Run: headless pygame with SDL's dummy video driver; simulated clock (each Clock.tick advances the game by its frame time, no real sleeping); random seed 0; keys injected as events and as key.get_pressed() state; no mouse input.
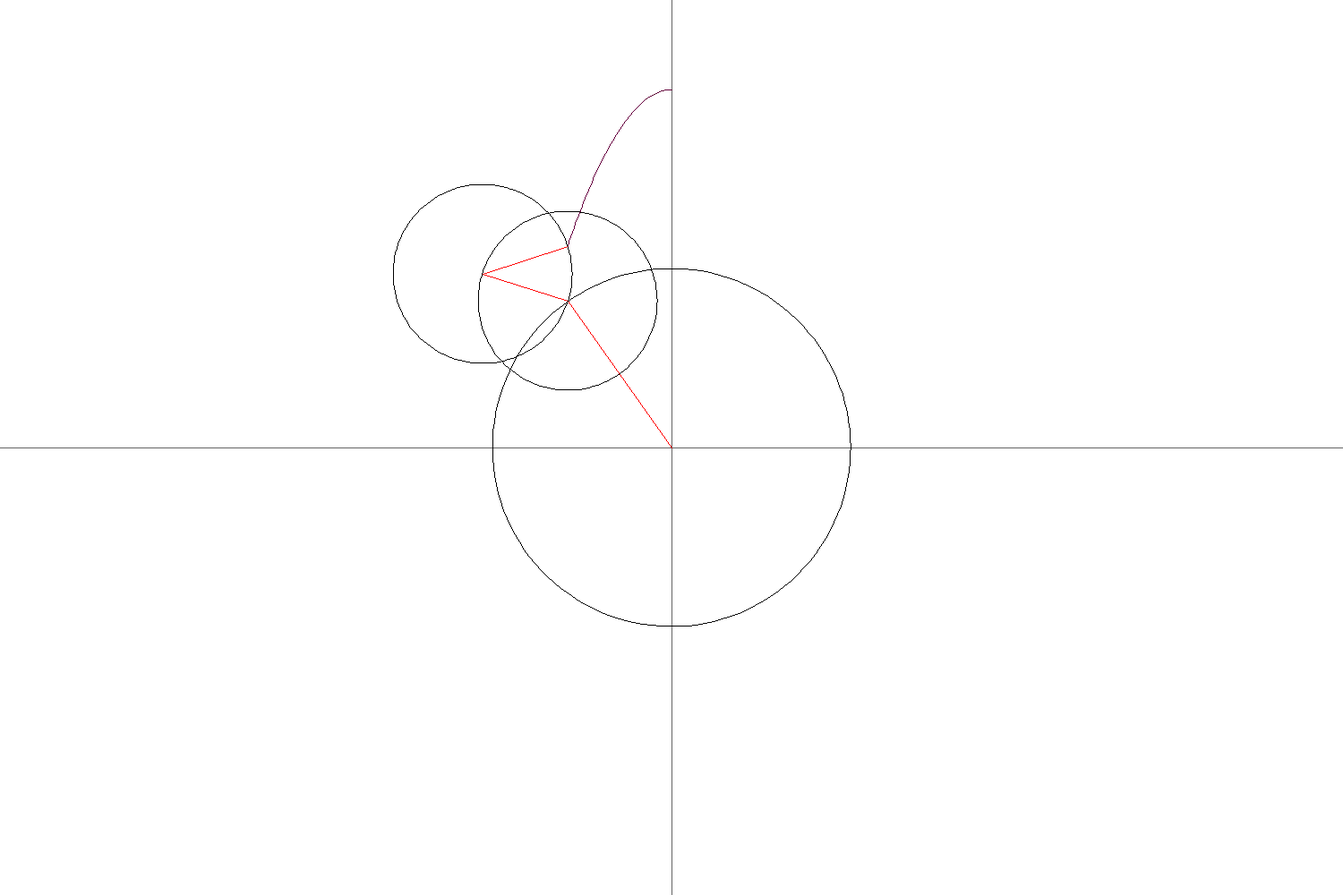
Frame 1 of 4 · flips 1–60 · no input
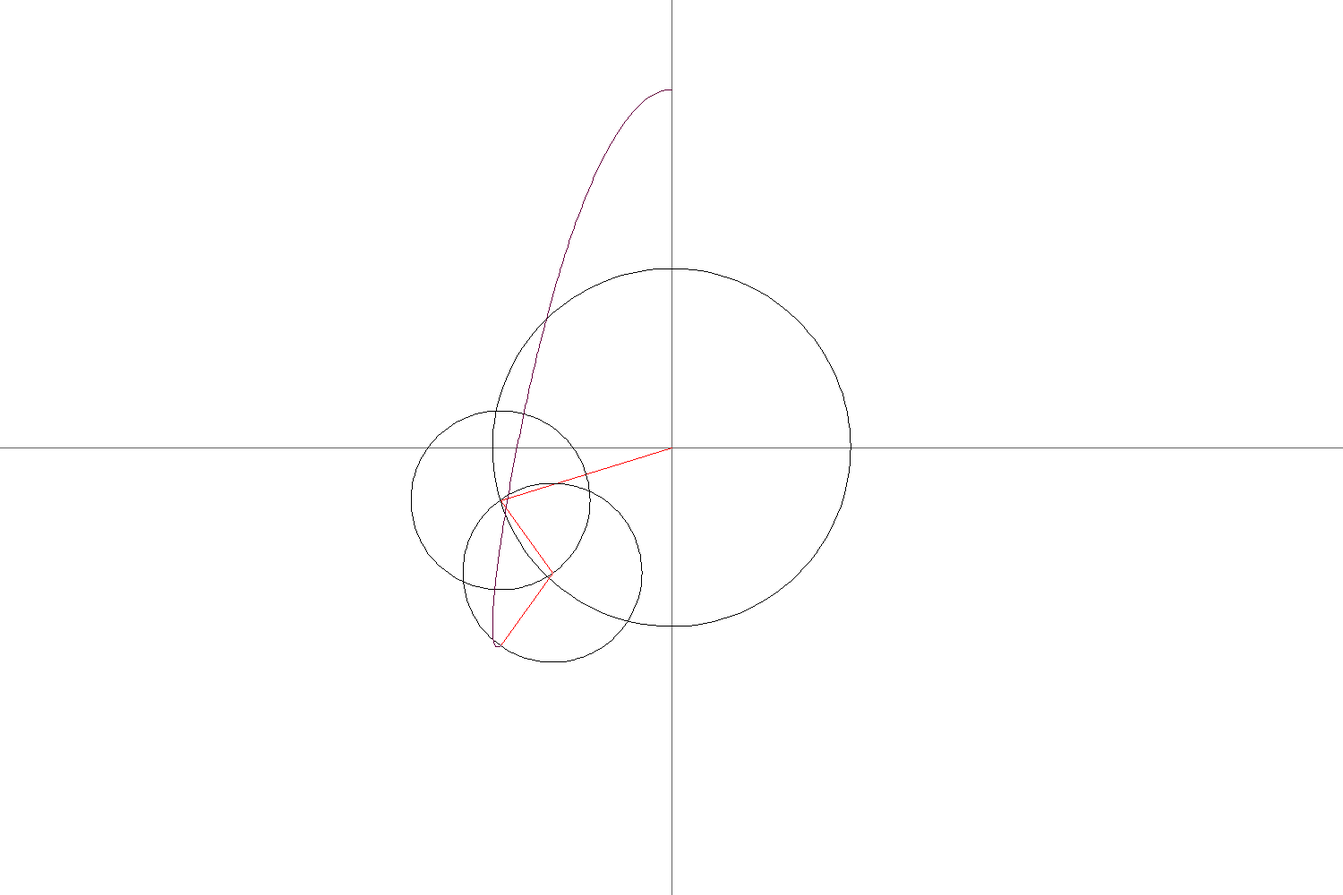
Frame 2 of 4 · flips 61–180 · tapped SPACE, RETURN · held RIGHT (→), D
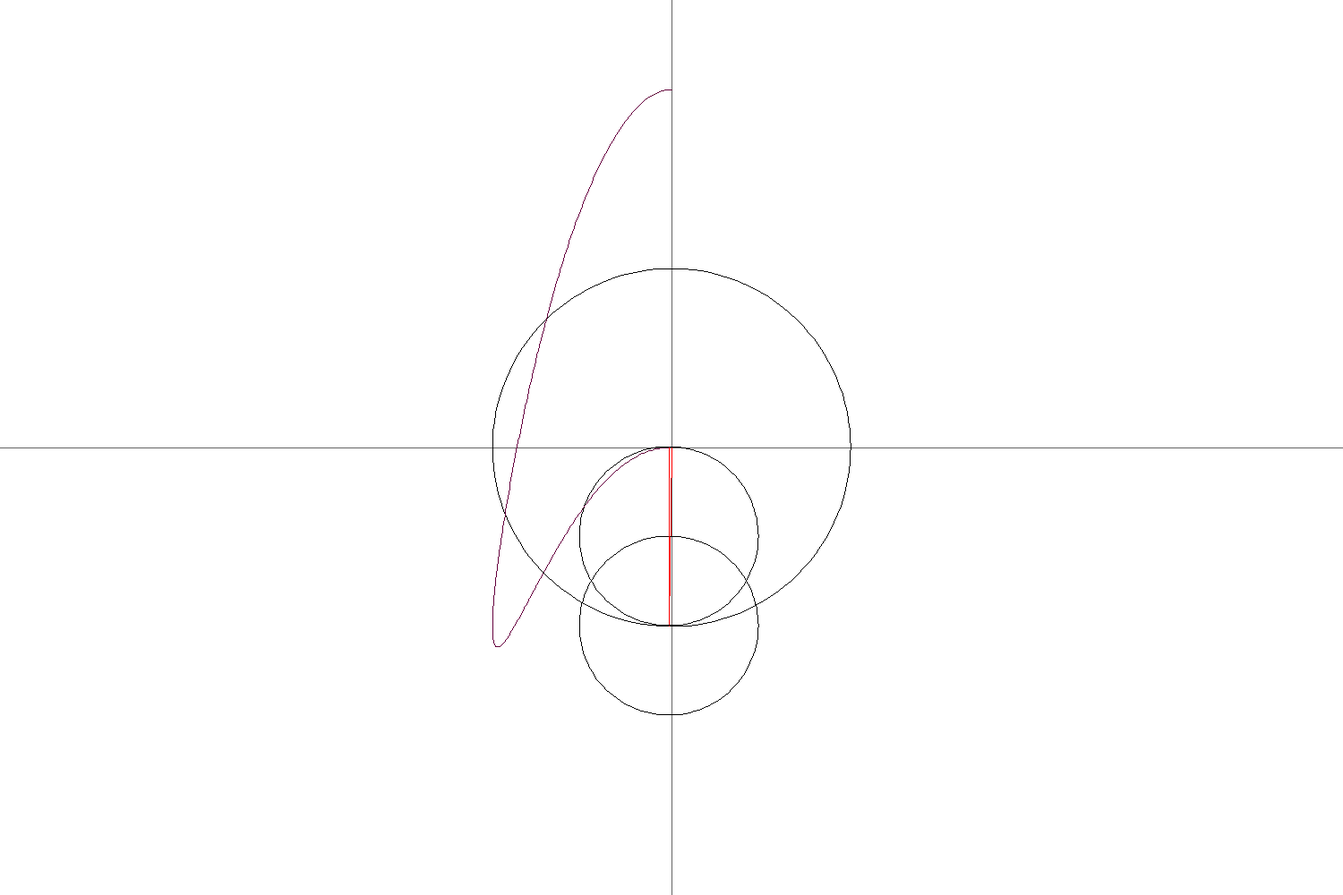
Frame 3 of 4 · flips 181–300 · held DOWN (↓), S
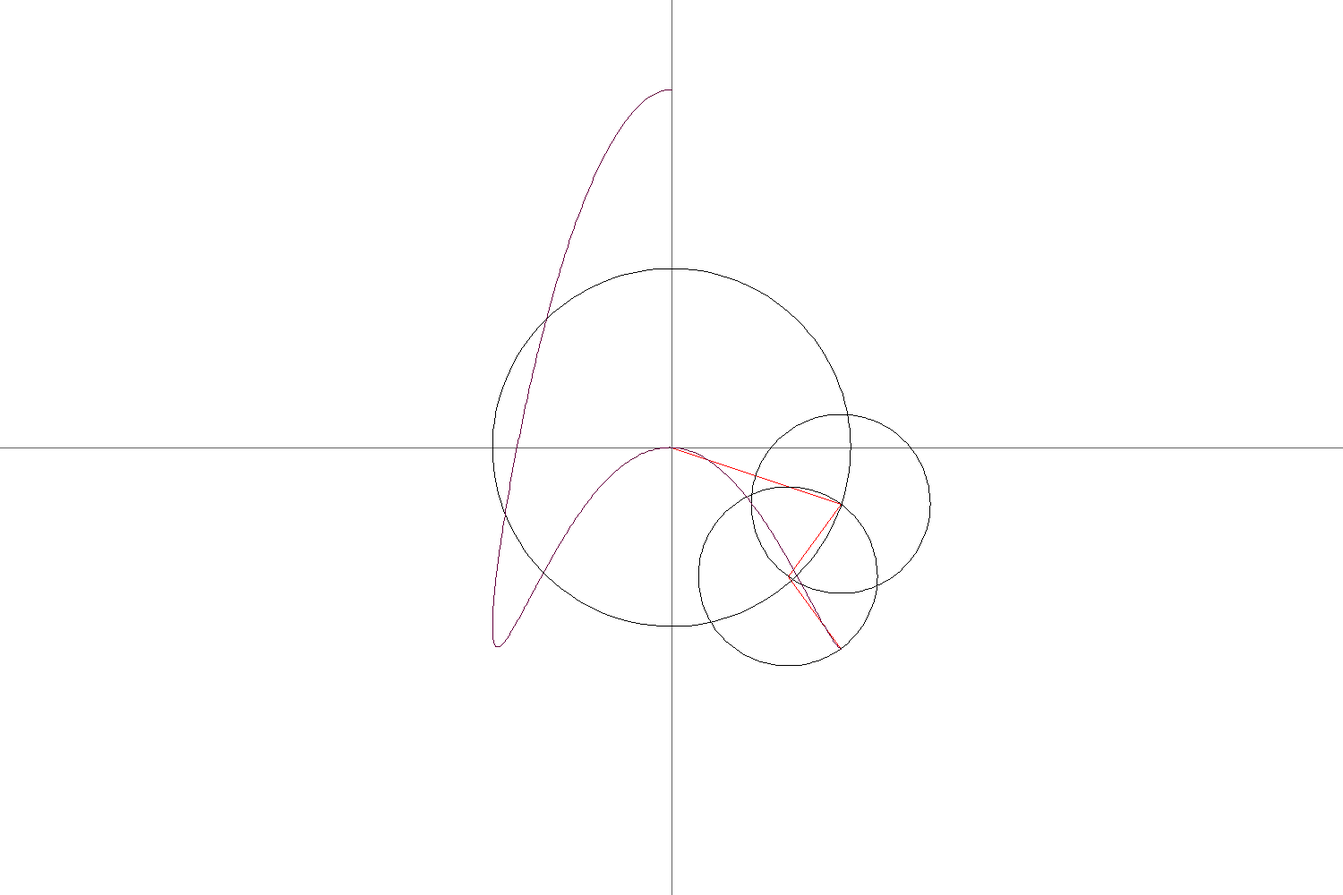
Frame 4 of 4 · flips 301–420 · held LEFT (←), A, UP (↑), W

The pygame program that drew these frames:

#!/usr/bin/env python3

##
# fourier_series.py
# coords = coordinates
from typing import final
import pygame
import math
import random


class FirstArm:

    def __init__(self, screen, color=(255, 0, 0), counter=0,
                 increment=0, radius=50, constant=1, start_angle=0,
                 image_rot=0, line_color=(0, 0, 0), show_radii=True,
                 show_circumferences=True):
        """Creates a FirstArm object

        Args:
            screen (PyGame Screen variable): Variable for determining the
            Pygame window the arms are drawn on.

            color (tuple, optional): Determins the color of the arm in RGB
            form.
            Defaults to Red (255, 0, 0).

            counter (int, optional): I have no clue.
            Defaults to 0.

            increment (float): [description]. Defaults to 0.

            radius (float, optional): the length of the arm in px.
            Defaults to 50.

            constant (float, optional): .
            Defaults to 1.

            start_angle (int, optional): teh angle the arm starts at
            (in degrees).
            Defaults to 0.

            image_rot (int, optional): the amount you want to rotate the
            whole image by (in degrees).
            Defaults to 0.

            line_color (tuple, optional): Color of the line created in RGB
            form.
            Defaults to black (0, 0, 0).

            show_radii (bool, optional): whether or not teh arms themselves
            will be shown.
            Defaults to True.

            show_circumferences (bool, optional): whether or not the
            circumferences of this arm and all children arms will be shown.
            Defaults to True.
        """
        self.color = color
        self.screen = screen
        self.counter = counter
        self.increment = increment
        self.radius = radius
        self.constant = constant
        self.dots = []
        self.start_angle = deg_to_rads(start_angle)
        self.image_rot = deg_to_rads(image_rot)
        self.line_color = line_color
        self.show_radii = show_radii
        self.show_circumpferences = show_circumferences


        self.children = []

        self.new_x = {}
        self.new_y = {}

    def update(self):
        """Updates this arm and all child arms
        """
        self.new_x[1], self.new_y[1] = draw_radius(self.screen,
                                                   (255, 0, 0), xy(0, 0),
                                                   self.radius,
                                                   self.constant *
                                                   self.counter *
                                                   self.increment
                                                   + self.start_angle
                                                   + self.image_rot, True,
                                                   self.show_radii)
        if self.show_circumpferences:
            draw_hollow_circle(self.screen, (0, 0, 0), xy(0, 0), self.radius)
        self.counter += 1
        for child in self.children:
            child.update()
            new_x = self.new_x[child.id]
            new_y = self.new_y[child.id]





class arm:

    def __init__(self, parent, radius=50, dp=2, id=1, last=False, constant=1,
                 color=(255, 0, 0), start_angle=0):
        """[summary]

        Args:
            parent (FirstArm): Parent object of this arm must be a first arm.

            radius (int, optional): the length of the arm.
            Defaults to 50.

            dp (int, optional): Decimal places to round to.
            Defaults to 2.

            id (int, optional): Id of this arm minimum of 1.
            Defaults to 1.

            last (bool, optional): Is this the last arm of the chain.
            Defaults to False.

            constant (int, optional): The rotational constant of this arm.
            Defaults to 1.

            color (tuple, optional): Color of this arm.
            Defaults to Red (255, 0, 0).

            start_angle (int, optional): Angle this arm starts at(in degrees).
            Defaults to 0.
        """
        self.parent = parent
        self.radius = radius
        self.id = id
        self.parent.children.append(self)
        self.dp = dp
        self.last = last
        self.constant = constant
        self.prev = None
        self.color = color
        self.start_angle = deg_to_rads(start_angle)

    def update(self):
        """Updates this arm
        """
        new_x = self.parent.new_x
        new_y = self.parent.new_y
        id = self.id

        if self.parent.show_circumpferences:
            draw_hollow_circle(self.parent.screen, (0, 0, 0), xy(new_x[id],
                                                                 new_y[id]),
                               self.radius)
        new_x[id+1], new_y[id+1] = draw_radius(self.parent.screen, self.color,
                                               xy(new_x[id], new_y[id]),
                                               self.radius, self.constant *
                                               self.parent.counter *
                                               self.parent.increment +
                                               self.start_angle +
                                               self.parent.image_rot, True,
                                               self.parent.show_radii)
        if self.last:
            self.point = (round(new_x[id+1], self.dp), round(new_y[id+1], self.dp))

            if self.point not in self.parent.dots:
                self.parent.dots.append(self.point)
            dots = self.parent.dots
            for dot in dots:
                self.next = None
                try:
                    self.next = dots[dots.index(dot)+1]
                except IndexError:
                    continue
                if self.next is not None:
                    pygame.draw.line(self.parent.screen, self.parent.line_color, xy(*dot), xy(*self.next))


def units_to_pixels(units) -> int:
    """Converts given units to pixels
    each units is equal to 50 pixels

    Args:
        units (int): The amount of units to convert to pixels

    Returns:
        int: the amount of pixels converted from given amount of units
    """
    pixels = 50*units
    return pixels


def deg_to_rads(degs) -> float:
    """Converts a given amount of degrees to radians

    Args:
        degs (float): a given amount of degrees

    Returns:
        float: the amount of degrees converted to radians
    """
    rads = (math.pi/180) * degs
    print(rads)
    return rads


def rads_to_degs(rads) -> float:
    """Converts radians to degrees

    Args:
        rads (float): a given amount of radians

    Returns:
        float: the amount of radians converted to degreesx
    """
    degs = 180/math.pi * rads
    return degs


def xy(x, y):
    """
    A shortcut to center_coords and py_coords.
    """
    return py_coords(center_coords((x, y)))


def un_xy(x, y):
    """
    does the opposite of xy
    """
    return un_center_coords(py_coords((x, y)))


def center_coords(coords, plane=None):
    """
    Repositions coords to the centre of the given plane
    """
    if plane is None:
        width, height = screen_size()
    else:
        width, height = plane[0], plane[1]

    return (width/2 + coords[0], height/2 + coords[1])


def un_center_coords(coords, plane=None):
    """
    Repositions coords to the bottom left of the plane
    """
    if plane is None:
        width, height = screen_size()
    else:
        width, height = plane[0], plane[1]

    return (coords[0] - width/2, coords[1] - height/2)


def py_coords(coords):
    """Convert coordinates into pygame coordinates (lower-left => top left)."""
    height = screen_size()[1]
    return (coords[0], height - coords[1])


def un_py_coords(coords):
    """Convert coordinates into cardinal coordinates (top-left => lower left)."""
    height = screen_size()[1]
    return (coords[0], height + coords[1])


def draw_hollow_circle(screen, color, coords, radius, height=None, stroke=1):
    """
    Draws a circle with its centre at the x y coordinates.
    """
    width = radius * 2

    if height is None:
        height = width

    # Make center at the given coordinates
    x = coords[0] - width/2
    y = coords[1] - height/2

    # Create the Rect object
    rect = pygame.Rect((x, y), (width, height))

    pygame.draw.arc(screen, color, rect, 0, 2*math.pi)


def draw_radius(screen, color, coords, radius, radian, return_coords=False, show_radius=True):
    """
    Draws the radius of a circle based on the radian given and the
    original coordinates.
    Returns the coordinates in the circumference if keyword is
    given
    """
    # The radian has to be negative to make it go the right way
    # I have no idea why but there it is.
    # Probably something to do with the pygame coordinates
    radian *= -1

    # Get coordinates at circumference
    x = coords[0] + radius * math.cos(radian)
    y = coords[1] + radius * math.sin(radian)

    # y is negative because y coordinates in pygame go the other way
    if show_radius:
        pygame.draw.line(screen, color, coords, (x, y))

    if return_coords:
        return un_xy(x, y)


def screen_size():
    """
    Set screen size
    """
    return 1500, 1000


def main():
    pygame.init()

    size = width, height = screen_size()

    color = {
        'white': (255, 255, 255),
        'black': (0, 0, 0),
        'light_gray': (100, 100, 100),
        'red': (255, 0, 0),
        'green': (0, 255, 0),
        'blue': (0, 0, 255),
        'purp': (100, 0, 60)
    }

    screen = pygame.display.set_mode(size)
    clock = pygame.time.Clock()

    detail_level = 600
    counter = 0
    increment = 2*math.pi / detail_level

    dp = 5

    arm0 = FirstArm(screen=screen, color=color, counter=counter,
                    increment=increment, radius=200, constant=1,
                    start_angle=0, image_rot=90, line_color=(100, 0, 60),
                    show_circumferences=True, show_radii=True)
    arm1 = arm(arm0, radius=100, dp=dp, id=1, last=False, constant=2,
               start_angle=0)
    arm2 = arm(arm0, radius=100, dp=dp, id=2, last=True, constant=-2,
               start_angle=0)


    while 1:
        for event in pygame.event.get():
            if event.type == pygame.QUIT:
                exit()

        screen.fill(color['white'])

        # -- Draw elements -- #

        # Graph axes
        # X
        pygame.draw.line(screen, color['light_gray'], xy(-width/2, 0), xy(width/2, 0))

        # Y
        pygame.draw.line(screen, color['light_gray'], xy(0, height/2), xy(0, -height/2))

        # Circles
        arm0.update()


        # print(len(dots))
        # -- Draw end -- #

        pygame.display.flip()
        clock.tick(60)


if __name__ == "__main__":
    main()
